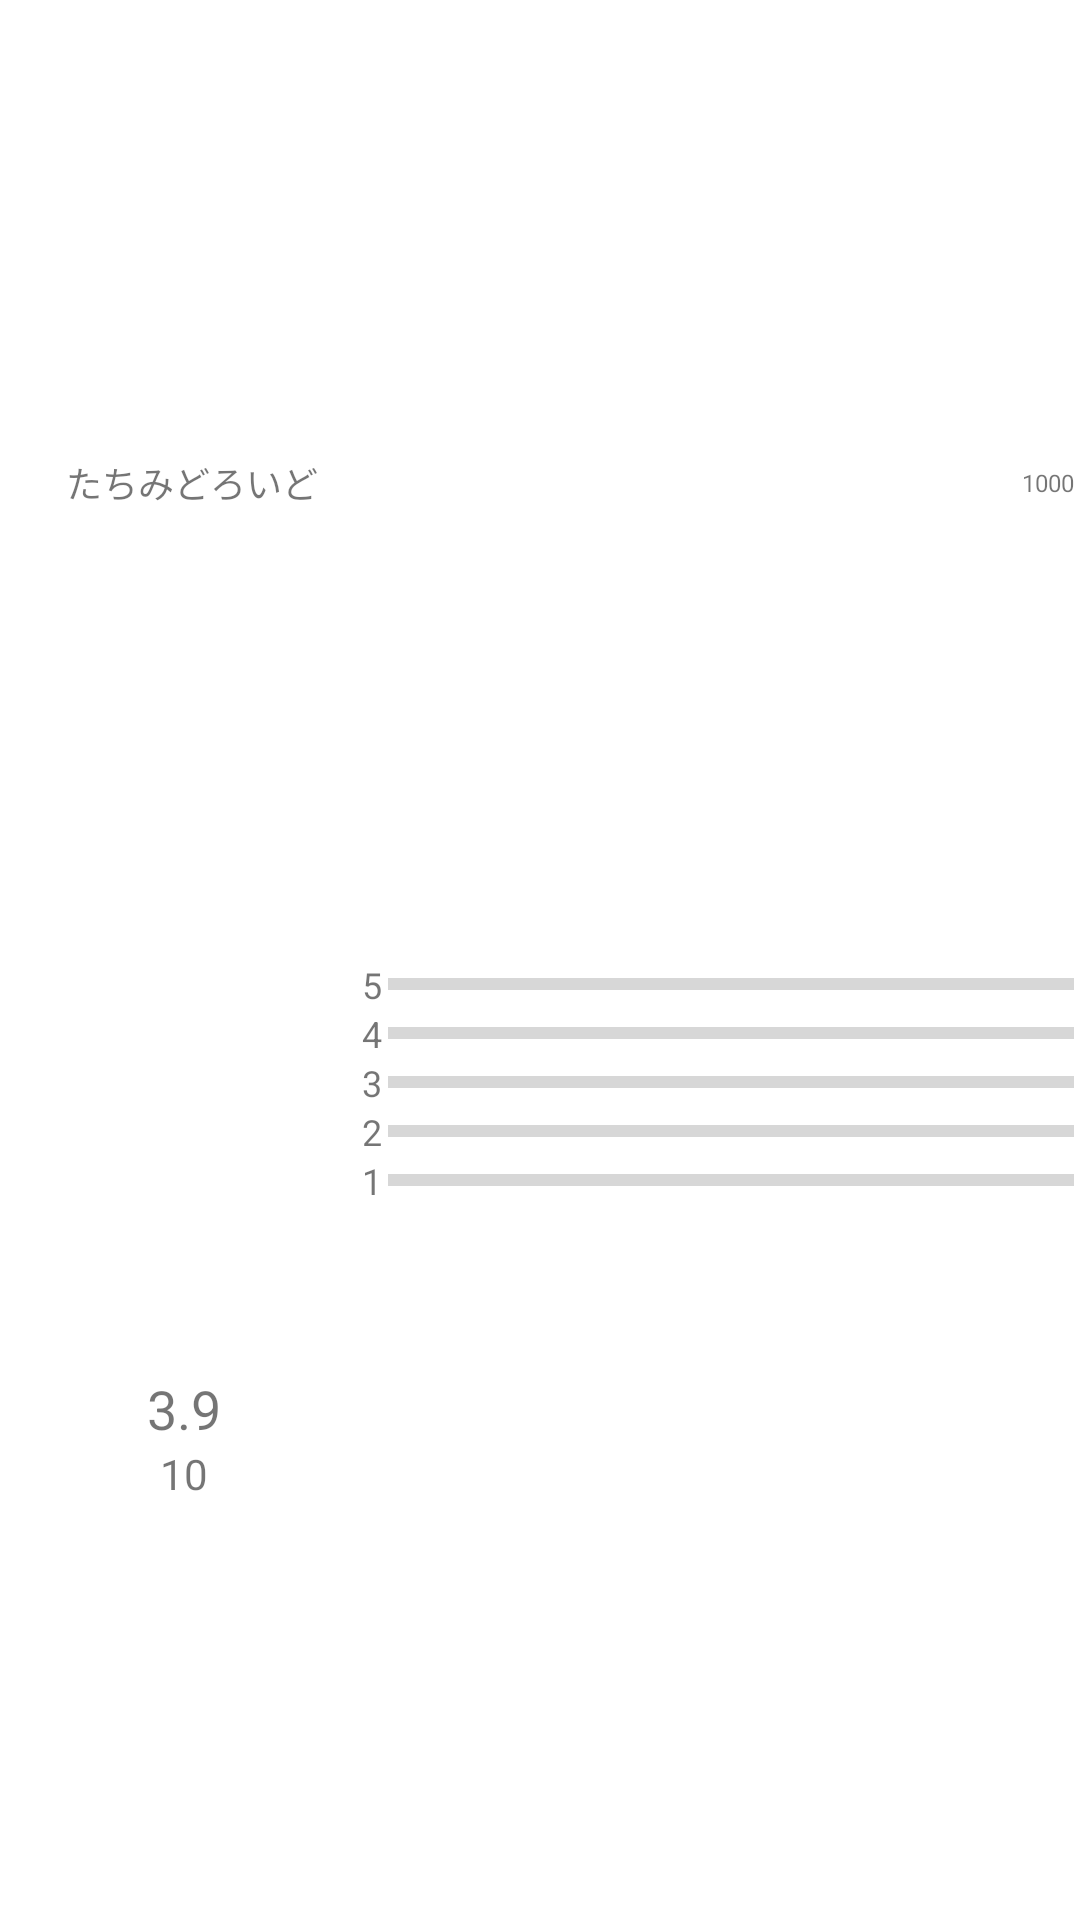

Write the Android layout XML for this screen, with the resource values it uses.
<!-- AndroidManifest.xml: application theme Theme.PlayStoreRatingWidget -->
<!-- res/layout/rating_widget.xml -->
<LinearLayout xmlns:android="http://schemas.android.com/apk/res/android"
    xmlns:app="http://schemas.android.com/apk/res-auto"
    android:layout_width="match_parent"
    android:layout_height="wrap_content"
    android:background="@drawable/widget_background"
    android:orientation="vertical"
    android:padding="2dp"
    android:theme="@style/ThemeOverlay.PlayStoreRatingWidget.AppWidgetContainer">

    <LinearLayout
        android:layout_width="match_parent"
        android:layout_height="match_parent"
        android:layout_weight="2"
        android:orientation="horizontal">

        <ImageView
            android:id="@+id/widget_rating_icon_imageview"
            android:layout_width="20dp"
            android:layout_height="20dp"
            app:srcCompat="@drawable/ic_android_black_24dp" />

        <TextView
            android:id="@+id/widget_rating_title_textview"
            android:layout_width="wrap_content"
            android:layout_height="match_parent"
            android:layout_weight="3"
            android:gravity="center_vertical"
            android:maxLines="1"
            android:text="たちみどろいど"
            android:textSize="12sp" />

        <TextView
            android:id="@+id/widget_rating_download_textview"
            android:layout_width="wrap_content"
            android:layout_height="match_parent"
            android:gravity="center_vertical"
            android:maxLines="1"
            android:text="1000"
            android:textSize="8sp" />
    </LinearLayout>

    <LinearLayout
        android:layout_width="match_parent"
        android:layout_height="match_parent"
        android:layout_weight="2"
        android:orientation="horizontal">

        <LinearLayout
            android:layout_width="match_parent"
            android:layout_height="match_parent"
            android:layout_weight="2"
            android:gravity="center"
            android:orientation="vertical">

            <TextView
                android:id="@+id/widget_rating_average_textview"
                android:layout_width="match_parent"
                android:layout_height="wrap_content"
                android:gravity="center"
                android:text="3.9"
                android:textSize="18sp" />

            <TextView
                android:id="@+id/widget_rating_total_post_textview"
                android:layout_width="wrap_content"
                android:layout_height="wrap_content"
                android:gravity="center"
                android:text="10"
                android:textSize="14sp" />
        </LinearLayout>

        <LinearLayout
            android:layout_width="match_parent"
            android:layout_height="match_parent"
            android:layout_weight="1"
            android:orientation="vertical">

            <LinearLayout
                android:layout_width="match_parent"
                android:layout_height="wrap_content"
                android:orientation="horizontal">

                <TextView
                    android:layout_width="wrap_content"
                    android:layout_height="wrap_content"
                    android:paddingEnd="2dp"
                    android:text="5"
                    android:textSize="12sp" />

                <ProgressBar
                    android:id="@+id/widget_rating_progress_5"
                    style="?android:attr/progressBarStyleHorizontal"
                    android:layout_width="wrap_content"
                    android:layout_height="match_parent"
                    android:layout_weight="1" />
            </LinearLayout>

            <LinearLayout
                android:layout_width="match_parent"
                android:layout_height="wrap_content"
                android:orientation="horizontal">

                <TextView
                    android:layout_width="wrap_content"
                    android:layout_height="wrap_content"
                    android:paddingEnd="2dp"
                    android:text="4"
                    android:textSize="12sp" />

                <ProgressBar
                    android:id="@+id/widget_rating_progress_4"
                    style="?android:attr/progressBarStyleHorizontal"
                    android:layout_width="wrap_content"
                    android:layout_height="match_parent"
                    android:layout_weight="1" />
            </LinearLayout>

            <LinearLayout
                android:layout_width="match_parent"
                android:layout_height="wrap_content"
                android:orientation="horizontal">

                <TextView
                    android:layout_width="wrap_content"
                    android:layout_height="wrap_content"
                    android:paddingEnd="2dp"
                    android:text="3"
                    android:textSize="12sp" />

                <ProgressBar
                    android:id="@+id/widget_rating_progress_3"
                    style="?android:attr/progressBarStyleHorizontal"
                    android:layout_width="wrap_content"
                    android:layout_height="match_parent"
                    android:layout_weight="1" />
            </LinearLayout>

            <LinearLayout
                android:layout_width="match_parent"
                android:layout_height="wrap_content"
                android:orientation="horizontal">

                <TextView
                    android:layout_width="wrap_content"
                    android:layout_height="wrap_content"
                    android:paddingEnd="2dp"
                    android:text="2"
                    android:textSize="12sp" />

                <ProgressBar
                    android:id="@+id/widget_rating_progress_2"
                    style="?android:attr/progressBarStyleHorizontal"
                    android:layout_width="wrap_content"
                    android:layout_height="match_parent"
                    android:layout_weight="1" />
            </LinearLayout>

            <LinearLayout
                android:layout_width="match_parent"
                android:layout_height="wrap_content"
                android:orientation="horizontal">

                <TextView
                    android:layout_width="wrap_content"
                    android:layout_height="wrap_content"
                    android:paddingEnd="2dp"
                    android:text="1"
                    android:textSize="12sp" />

                <ProgressBar
                    android:id="@+id/widget_rating_progress_1"
                    style="?android:attr/progressBarStyleHorizontal"
                    android:layout_width="wrap_content"
                    android:layout_height="match_parent"
                    android:layout_weight="1" />
            </LinearLayout>
        </LinearLayout>
    </LinearLayout>

</LinearLayout>
<!-- resources referenced by this layout -->
<resources>
  <style name="ThemeOverlay.PlayStoreRatingWidget.AppWidgetContainer" parent="">
          <item name="appWidgetBackgroundColor">@color/light_blue_600</item>
          <item name="appWidgetTextColor">@color/light_blue_50</item>
      </style>
  <style name="Theme.PlayStoreRatingWidget" parent="Theme.MaterialComponents.DayNight.DarkActionBar">
          
          <item name="colorPrimary">@color/purple_500</item>
          <item name="colorPrimaryVariant">@color/purple_700</item>
          <item name="colorOnPrimary">@color/white</item>
          
          <item name="colorSecondary">@color/teal_200</item>
          <item name="colorSecondaryVariant">@color/teal_700</item>
          <item name="colorOnSecondary">@color/black</item>
          
          <item name="android:statusBarColor" tools:targetApi="l">?attr/colorPrimaryVariant</item>
          
      </style>
  <!-- not gathered from this repository: default colours our renderer supplied (Android Studio template values) -->
  <color name="purple_500">#FF6200EE</color>
  <color name="purple_700">#FF3700B3</color>
  <color name="teal_200">#FF03DAC5</color>
  <color name="teal_700">#FF018786</color>
  <color name="black">#FF000000</color>
  <color name="white">#FFFFFFFF</color>
</resources>
